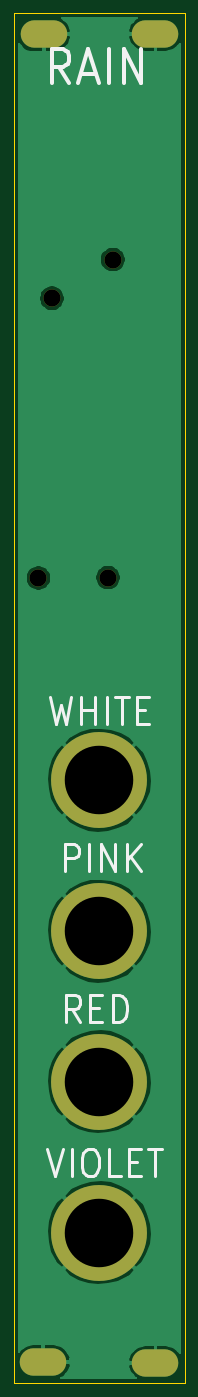
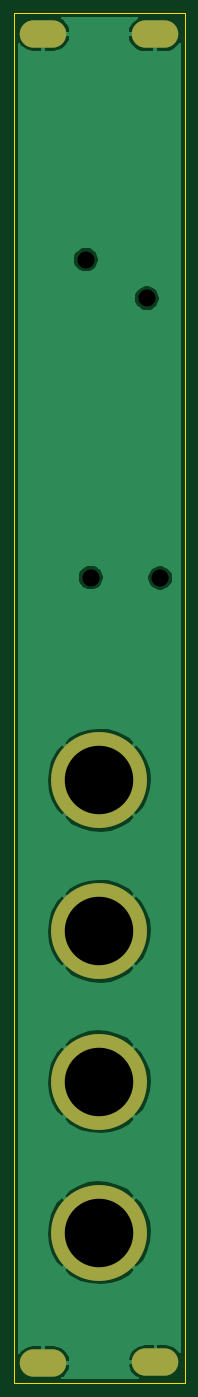
Circuit board: 11 layer files. Board 25.0 x 200.0 mm.
- bottom_copper: Noise Faceplate-B_Cu.gbr (25669 bytes)
- bottom_mask: Noise Faceplate-B_Mask.gbr (893 bytes)
- paste: Noise Faceplate-B_Paste.gbr (466 bytes)
- bottom_silk: Noise Faceplate-B_SilkS.gbr (467 bytes)
- outline: Noise Faceplate-Edge_Cuts.gbr (688 bytes)
- top_copper: Noise Faceplate-F_Cu.gbr (25669 bytes)
- top_mask: Noise Faceplate-F_Mask.gbr (1097 bytes)
- paste: Noise Faceplate-F_Paste.gbr (466 bytes)
- top_silk: Noise Faceplate-F_SilkS.gbr (3912 bytes)
- drill: Noise Faceplate-NPTH.drl (342 bytes)
- drill: Noise Faceplate-PTH.drl (542 bytes)

=== bottom_copper: Noise Faceplate-B_Cu.gbr (25669 bytes, source omitted) ===
=== bottom_mask: Noise Faceplate-B_Mask.gbr ===
%TF.GenerationSoftware,KiCad,Pcbnew,(5.1.9)-1*%
%TF.CreationDate,2021-09-21T19:29:37+01:00*%
%TF.ProjectId,Noise Faceplate,4e6f6973-6520-4466-9163-65706c617465,rev?*%
%TF.SameCoordinates,Original*%
%TF.FileFunction,Soldermask,Bot*%
%TF.FilePolarity,Negative*%
%FSLAX46Y46*%
G04 Gerber Fmt 4.6, Leading zero omitted, Abs format (unit mm)*
G04 Created by KiCad (PCBNEW (5.1.9)-1) date 2021-09-21 19:29:37*
%MOMM*%
%LPD*%
G01*
G04 APERTURE LIST*
%ADD10C,14.000000*%
%ADD11O,6.800000X4.000000*%
G04 APERTURE END LIST*
D10*
%TO.C,H1*%
X33909000Y-115760500D03*
%TD*%
D11*
%TO.C,H3*%
X25784000Y-6858000D03*
%TD*%
D10*
%TO.C,H4*%
X33909000Y-137795000D03*
%TD*%
D11*
%TO.C,H6*%
X42103500Y-6794500D03*
%TD*%
D10*
%TO.C,H7*%
X33909000Y-181800500D03*
%TD*%
D11*
%TO.C,H9*%
X42103500Y-200850500D03*
%TD*%
D10*
%TO.C,H10*%
X33909000Y-159766000D03*
%TD*%
D11*
%TO.C,H12*%
X25717500Y-200723500D03*
%TD*%
M02*

=== paste: Noise Faceplate-B_Paste.gbr ===
%TF.GenerationSoftware,KiCad,Pcbnew,(5.1.9)-1*%
%TF.CreationDate,2021-09-21T19:29:37+01:00*%
%TF.ProjectId,Noise Faceplate,4e6f6973-6520-4466-9163-65706c617465,rev?*%
%TF.SameCoordinates,Original*%
%TF.FileFunction,Paste,Bot*%
%TF.FilePolarity,Positive*%
%FSLAX46Y46*%
G04 Gerber Fmt 4.6, Leading zero omitted, Abs format (unit mm)*
G04 Created by KiCad (PCBNEW (5.1.9)-1) date 2021-09-21 19:29:37*
%MOMM*%
%LPD*%
G01*
G04 APERTURE LIST*
G04 APERTURE END LIST*
M02*

=== bottom_silk: Noise Faceplate-B_SilkS.gbr ===
%TF.GenerationSoftware,KiCad,Pcbnew,(5.1.9)-1*%
%TF.CreationDate,2021-09-21T19:29:37+01:00*%
%TF.ProjectId,Noise Faceplate,4e6f6973-6520-4466-9163-65706c617465,rev?*%
%TF.SameCoordinates,Original*%
%TF.FileFunction,Legend,Bot*%
%TF.FilePolarity,Positive*%
%FSLAX46Y46*%
G04 Gerber Fmt 4.6, Leading zero omitted, Abs format (unit mm)*
G04 Created by KiCad (PCBNEW (5.1.9)-1) date 2021-09-21 19:29:37*
%MOMM*%
%LPD*%
G01*
G04 APERTURE LIST*
G04 APERTURE END LIST*
M02*

=== outline: Noise Faceplate-Edge_Cuts.gbr ===
%TF.GenerationSoftware,KiCad,Pcbnew,(5.1.9)-1*%
%TF.CreationDate,2021-09-21T19:29:37+01:00*%
%TF.ProjectId,Noise Faceplate,4e6f6973-6520-4466-9163-65706c617465,rev?*%
%TF.SameCoordinates,Original*%
%TF.FileFunction,Profile,NP*%
%FSLAX46Y46*%
G04 Gerber Fmt 4.6, Leading zero omitted, Abs format (unit mm)*
G04 Created by KiCad (PCBNEW (5.1.9)-1) date 2021-09-21 19:29:37*
%MOMM*%
%LPD*%
G01*
G04 APERTURE LIST*
%TA.AperFunction,Profile*%
%ADD10C,0.200000*%
%TD*%
G04 APERTURE END LIST*
D10*
X21410000Y-203799500D02*
X46410000Y-203799500D01*
X46410000Y-203799500D02*
X46410000Y-3799500D01*
X21410000Y-3799500D02*
X21410000Y-203799500D01*
X46410000Y-3799500D02*
X21410000Y-3799500D01*
M02*

=== top_copper: Noise Faceplate-F_Cu.gbr (25669 bytes, source omitted) ===
=== top_mask: Noise Faceplate-F_Mask.gbr ===
%TF.GenerationSoftware,KiCad,Pcbnew,(5.1.9)-1*%
%TF.CreationDate,2021-09-21T19:29:37+01:00*%
%TF.ProjectId,Noise Faceplate,4e6f6973-6520-4466-9163-65706c617465,rev?*%
%TF.SameCoordinates,Original*%
%TF.FileFunction,Soldermask,Top*%
%TF.FilePolarity,Negative*%
%FSLAX46Y46*%
G04 Gerber Fmt 4.6, Leading zero omitted, Abs format (unit mm)*
G04 Created by KiCad (PCBNEW (5.1.9)-1) date 2021-09-21 19:29:37*
%MOMM*%
%LPD*%
G01*
G04 APERTURE LIST*
%ADD10C,14.000000*%
%ADD11C,2.500000*%
%ADD12O,6.800000X4.000000*%
G04 APERTURE END LIST*
D10*
%TO.C,H1*%
X33909000Y-115760500D03*
%TD*%
D11*
%TO.C,H2*%
X35179000Y-86169500D03*
%TD*%
D12*
%TO.C,H3*%
X25784000Y-6858000D03*
%TD*%
D10*
%TO.C,H4*%
X33909000Y-137795000D03*
%TD*%
D11*
%TO.C,H5*%
X25019000Y-86233000D03*
%TD*%
D12*
%TO.C,H6*%
X42103500Y-6794500D03*
%TD*%
D10*
%TO.C,H7*%
X33909000Y-181800500D03*
%TD*%
D11*
%TO.C,H8*%
X26987500Y-45402500D03*
%TD*%
D12*
%TO.C,H9*%
X42103500Y-200850500D03*
%TD*%
D10*
%TO.C,H10*%
X33909000Y-159766000D03*
%TD*%
D11*
%TO.C,H11*%
X35877500Y-39751000D03*
%TD*%
D12*
%TO.C,H12*%
X25717500Y-200723500D03*
%TD*%
M02*

=== paste: Noise Faceplate-F_Paste.gbr ===
%TF.GenerationSoftware,KiCad,Pcbnew,(5.1.9)-1*%
%TF.CreationDate,2021-09-21T19:29:37+01:00*%
%TF.ProjectId,Noise Faceplate,4e6f6973-6520-4466-9163-65706c617465,rev?*%
%TF.SameCoordinates,Original*%
%TF.FileFunction,Paste,Top*%
%TF.FilePolarity,Positive*%
%FSLAX46Y46*%
G04 Gerber Fmt 4.6, Leading zero omitted, Abs format (unit mm)*
G04 Created by KiCad (PCBNEW (5.1.9)-1) date 2021-09-21 19:29:37*
%MOMM*%
%LPD*%
G01*
G04 APERTURE LIST*
G04 APERTURE END LIST*
M02*

=== top_silk: Noise Faceplate-F_SilkS.gbr ===
%TF.GenerationSoftware,KiCad,Pcbnew,(5.1.9)-1*%
%TF.CreationDate,2021-09-21T19:29:37+01:00*%
%TF.ProjectId,Noise Faceplate,4e6f6973-6520-4466-9163-65706c617465,rev?*%
%TF.SameCoordinates,Original*%
%TF.FileFunction,Legend,Top*%
%TF.FilePolarity,Positive*%
%FSLAX46Y46*%
G04 Gerber Fmt 4.6, Leading zero omitted, Abs format (unit mm)*
G04 Created by KiCad (PCBNEW (5.1.9)-1) date 2021-09-21 19:29:37*
%MOMM*%
%LPD*%
G01*
G04 APERTURE LIST*
%ADD10C,0.500000*%
%ADD11C,0.625000*%
G04 APERTURE END LIST*
D10*
X26749285Y-103609023D02*
X27606428Y-107609023D01*
X28292142Y-104751880D01*
X28977857Y-107609023D01*
X29835000Y-103609023D01*
X31206428Y-107609023D02*
X31206428Y-103609023D01*
X31206428Y-105513785D02*
X33263571Y-105513785D01*
X33263571Y-107609023D02*
X33263571Y-103609023D01*
X34977857Y-107609023D02*
X34977857Y-103609023D01*
X36177857Y-103609023D02*
X38235000Y-103609023D01*
X37206428Y-107609023D02*
X37206428Y-103609023D01*
X39435000Y-105513785D02*
X40635000Y-105513785D01*
X41149285Y-107609023D02*
X39435000Y-107609023D01*
X39435000Y-103609023D01*
X41149285Y-103609023D01*
D11*
X29523280Y-14028321D02*
X28023280Y-11647369D01*
X26951851Y-14028321D02*
X26951851Y-9028321D01*
X28666137Y-9028321D01*
X29094708Y-9266417D01*
X29308994Y-9504512D01*
X29523280Y-9980702D01*
X29523280Y-10694988D01*
X29308994Y-11171178D01*
X29094708Y-11409274D01*
X28666137Y-11647369D01*
X26951851Y-11647369D01*
X31237565Y-12599750D02*
X33380423Y-12599750D01*
X30808994Y-14028321D02*
X32308994Y-9028321D01*
X33808994Y-14028321D01*
X35308994Y-14028321D02*
X35308994Y-9028321D01*
X37451851Y-14028321D02*
X37451851Y-9028321D01*
X40023280Y-14028321D01*
X40023280Y-9028321D01*
D10*
X26258357Y-169545523D02*
X27458357Y-173545523D01*
X28658357Y-169545523D01*
X29858357Y-173545523D02*
X29858357Y-169545523D01*
X32258357Y-169545523D02*
X32944071Y-169545523D01*
X33286928Y-169736000D01*
X33629785Y-170116952D01*
X33801214Y-170878857D01*
X33801214Y-172212190D01*
X33629785Y-172974095D01*
X33286928Y-173355047D01*
X32944071Y-173545523D01*
X32258357Y-173545523D01*
X31915500Y-173355047D01*
X31572642Y-172974095D01*
X31401214Y-172212190D01*
X31401214Y-170878857D01*
X31572642Y-170116952D01*
X31915500Y-169736000D01*
X32258357Y-169545523D01*
X37058357Y-173545523D02*
X35344071Y-173545523D01*
X35344071Y-169545523D01*
X38258357Y-171450285D02*
X39458357Y-171450285D01*
X39972642Y-173545523D02*
X38258357Y-173545523D01*
X38258357Y-169545523D01*
X39972642Y-169545523D01*
X41001214Y-169545523D02*
X43058357Y-169545523D01*
X42029785Y-173545523D02*
X42029785Y-169545523D01*
X31072401Y-151064751D02*
X29872401Y-149159989D01*
X29015258Y-151064751D02*
X29015258Y-147064751D01*
X30386687Y-147064751D01*
X30729544Y-147255228D01*
X30900973Y-147445704D01*
X31072401Y-147826656D01*
X31072401Y-148398085D01*
X30900973Y-148779037D01*
X30729544Y-148969513D01*
X30386687Y-149159989D01*
X29015258Y-149159989D01*
X32615258Y-148969513D02*
X33815258Y-148969513D01*
X34329544Y-151064751D02*
X32615258Y-151064751D01*
X32615258Y-147064751D01*
X34329544Y-147064751D01*
X35872401Y-151064751D02*
X35872401Y-147064751D01*
X36729544Y-147064751D01*
X37243830Y-147255228D01*
X37586687Y-147636180D01*
X37758116Y-148017132D01*
X37929544Y-148779037D01*
X37929544Y-149350466D01*
X37758116Y-150112370D01*
X37586687Y-150493323D01*
X37243830Y-150874275D01*
X36729544Y-151064751D01*
X35872401Y-151064751D01*
X28851442Y-129064751D02*
X28851442Y-125064751D01*
X30222871Y-125064751D01*
X30565728Y-125255228D01*
X30737157Y-125445704D01*
X30908585Y-125826656D01*
X30908585Y-126398085D01*
X30737157Y-126779037D01*
X30565728Y-126969513D01*
X30222871Y-127159989D01*
X28851442Y-127159989D01*
X32451442Y-129064751D02*
X32451442Y-125064751D01*
X34165728Y-129064751D02*
X34165728Y-125064751D01*
X36222871Y-129064751D01*
X36222871Y-125064751D01*
X37937157Y-129064751D02*
X37937157Y-125064751D01*
X39994300Y-129064751D02*
X38451442Y-126779037D01*
X39994300Y-125064751D02*
X37937157Y-127350466D01*
M02*

=== drill: Noise Faceplate-NPTH.drl ===
M48
; DRILL file {KiCad (5.1.9)-1} date 09/21/21 19:29:39
; FORMAT={-:-/ absolute / inch / decimal}
; #@! TF.CreationDate,2021-09-21T19:29:39+01:00
; #@! TF.GenerationSoftware,Kicad,Pcbnew,(5.1.9)-1
; #@! TF.FileFunction,NonPlated,1,2,NPTH
FMAT,2
INCH
T1C0.0984
%
G90
G05
T1
X0.985Y-3.395
X1.0625Y-1.7875
X1.385Y-3.3925
X1.4125Y-1.565
T0
M30

=== drill: Noise Faceplate-PTH.drl ===
M48
; DRILL file {KiCad (5.1.9)-1} date 09/21/21 19:29:39
; FORMAT={-:-/ absolute / inch / decimal}
; #@! TF.CreationDate,2021-09-21T19:29:39+01:00
; #@! TF.GenerationSoftware,Kicad,Pcbnew,(5.1.9)-1
; #@! TF.FileFunction,Plated,1,2,PTH
FMAT,2
INCH
T1C0.1260
T2C0.3937
%
G90
G05
T2
X1.335Y-4.5575
X1.335Y-5.425
X1.335Y-6.29
X1.335Y-7.1575
T1
G00X0.9574Y-7.9025
M15
G01X1.0676Y-7.9025
M16
G05
G00X0.96Y-0.27
M15
G01X1.0702Y-0.27
M16
G05
G00X1.6025Y-0.2675
M15
G01X1.7127Y-0.2675
M16
G05
G00X1.6025Y-7.9075
M15
G01X1.7127Y-7.9075
M16
G05
T0
M30

